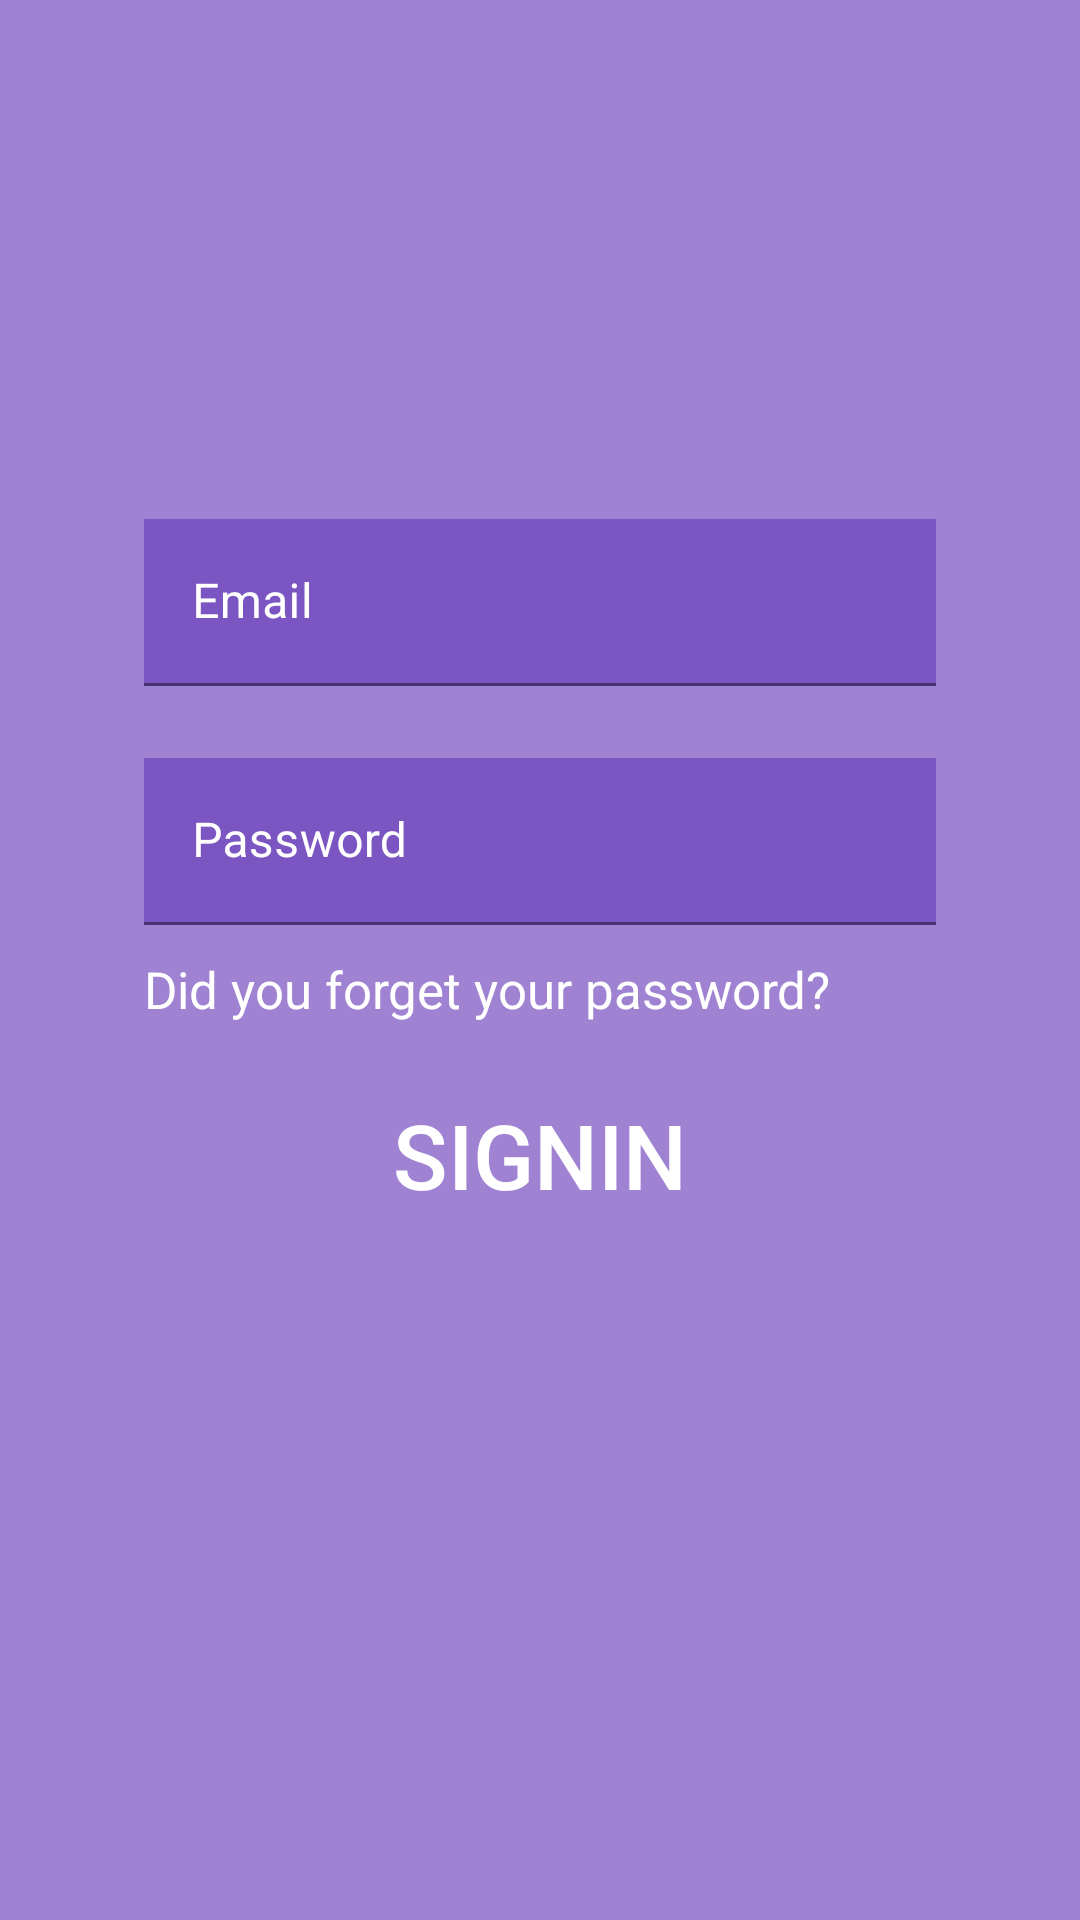

Layout XML and referenced resources for this Android screen:
<!-- AndroidManifest.xml: application theme AppTheme -->
<!-- res/layout/layout_signin.xml -->
<?xml version="1.0" encoding="utf-8"?>
<LinearLayout xmlns:android="http://schemas.android.com/apk/res/android"
    android:layout_width="match_parent"
    android:layout_height="match_parent"
    android:background="@color/colorPrimaryTrans"
    android:gravity="center"
    android:orientation="vertical"
    android:padding="48dp">

    <ImageView
        android:layout_width="wrap_content"
        android:layout_height="wrap_content"

        android:scaleType="centerCrop"
        android:paddingBottom="20dp"
        android:src="@drawable/car" />


    <com.google.android.material.textfield.TextInputLayout
        android:layout_width="match_parent"
        android:layout_height="wrap_content"
        android:textColorHint="#FFF">

        <EditText
            android:id="@+id/login_email"
            android:layout_width="match_parent"
            android:layout_height="wrap_content"
            android:hint="Email"
            android:inputType="textEmailAddress"
            android:textColor="#FFFFFF"
            android:background="@color/colorPrimaryTrans"
            />
    </com.google.android.material.textfield.TextInputLayout>

    <com.google.android.material.textfield.TextInputLayout
        android:layout_width="match_parent"
        android:layout_height="wrap_content"
        android:layout_marginTop="24dp"
        android:textColorHint="#FFF">

        <EditText
            android:id="@+id/login_password"
            android:layout_width="match_parent"
            android:layout_height="wrap_content"
            android:hint="Password"
            android:inputType="textPassword"
            android:textColor="#FFFFFF"
            android:background="@color/colorPrimaryTrans"/>

        <TextView
            android:id="@+id/login_forgot"
            android:layout_width="wrap_content"
            android:layout_height="wrap_content"
            android:textColor="#FFFFFF"
            android:text="Did you forget your password?"
            android:layout_marginTop="10dp"
            android:textSize="17dp"/>
    </com.google.android.material.textfield.TextInputLayout>

    <Button
        android:id="@+id/btnSignin"
        android:layout_width="match_parent"
        android:layout_height="wrap_content"
        android:layout_marginTop="20dp"
        android:background="@null"
        android:text="Signin"
        android:textColor="#FFF"
        android:textSize="30sp"
        android:backgroundTint="@color/colorPrimaryTrans"
        />

    <ProgressBar
        android:id="@+id/login_progressBar"
        style="?android:attr/progressBarStyle"
        android:layout_width="match_parent"
        android:layout_height="wrap_content"
        android:visibility="invisible"
        android:layout_marginTop="30dp"/>

</LinearLayout>
<!-- resources referenced by this layout -->
<resources>
  <color name="colorPrimaryTrans">#a0673AB7</color>
  <style name="AppTheme" parent="Theme.MaterialComponents.Light.NoActionBar">
          
          <item name="colorPrimary">@color/colorPrimary</item>
          <item name="colorPrimaryDark">@color/colorPrimaryDark</item>
          <item name="colorAccent">@color/colorAccent</item>
      </style>
  <color name="colorPrimary">#673AB7</color>
  <color name="colorPrimaryDark">#512DA8</color>
  <color name="colorAccent">#FF5252</color>
</resources>
